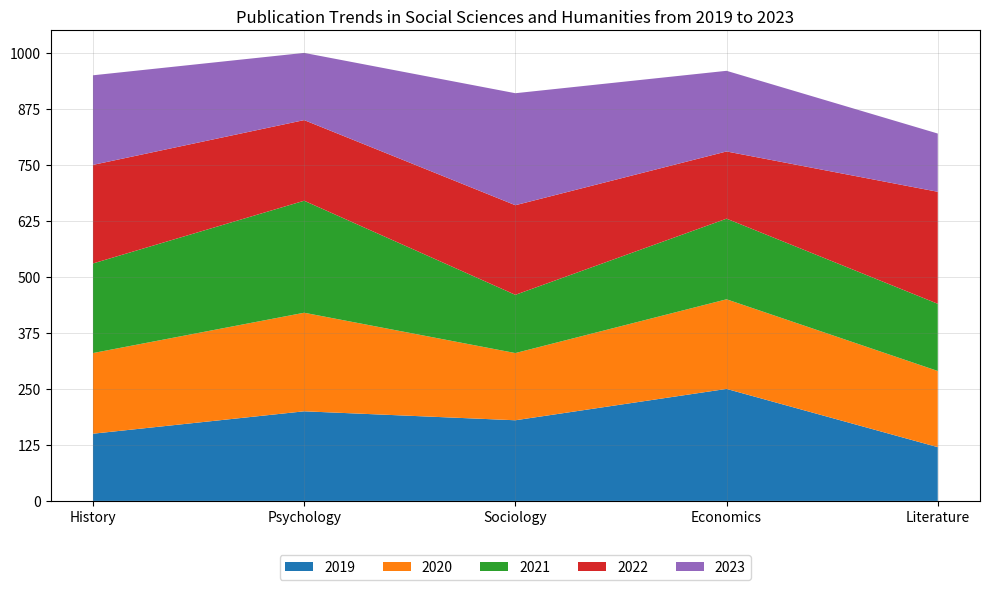

Recreate this plot in Python. (Note: this script raises an exception after producing the figure.)



import matplotlib.pyplot as plt
import numpy as np
import pandas as pd

# Define data as dictionary
data = {
    "Category": ["History", "Psychology", "Sociology", "Economics", "Literature"],
    "2019": [150, 200, 180, 250, 120],
    "2020": [180, 220, 150, 200, 170],
    "2021": [200, 250, 130, 180, 150],
    "2022": [220, 180, 200, 150, 250],
    "2023": [200, 150, 250, 180, 130]
}

# Convert data to dataframe
df = pd.DataFrame(data)

# Convert first column to string type
df.iloc[:, 0] = df.iloc[:, 0].astype(str)

# Set figure size
fig = plt.figure(figsize=(10,6))

# Create axes
ax = fig.add_subplot(111)

# Set x ticks and tick labels
ax.set_xticks(np.arange(len(df.index)))
ax.set_xticklabels(df.iloc[:, 0])

# Set y ticks and tick labels
max_total_value = df.iloc[:, 1:].sum(axis=1).max()
max_total_value = np.ceil(max_total_value / 10) * 10
yticks = np.linspace(0, max_total_value, np.random.choice([3, 5, 7, 9, 11]), dtype=np.int32)
ax.set_yticks(yticks)

# Set background grid lines
ax.grid(color='grey', linestyle='-', linewidth=0.5, alpha=0.3)

# Plot area chart
ax.stackplot(df.iloc[:, 0], df.iloc[:, 1], df.iloc[:, 2], df.iloc[:, 3], df.iloc[:, 4], df.iloc[:, 5], labels=df.columns[1:])

# Set legend position and labels
ax.legend(loc='upper center', bbox_to_anchor=(0.5, -0.1), ncol=5)

# Set title
plt.title("Publication Trends in Social Sciences and Humanities from 2019 to 2023")

# Automatically resize image
plt.tight_layout()

# Save figure
plt.savefig("output/final/area_chart/png/20231228-145339_98.png", bbox_inches='tight')

# Clear current image state
plt.clf()
